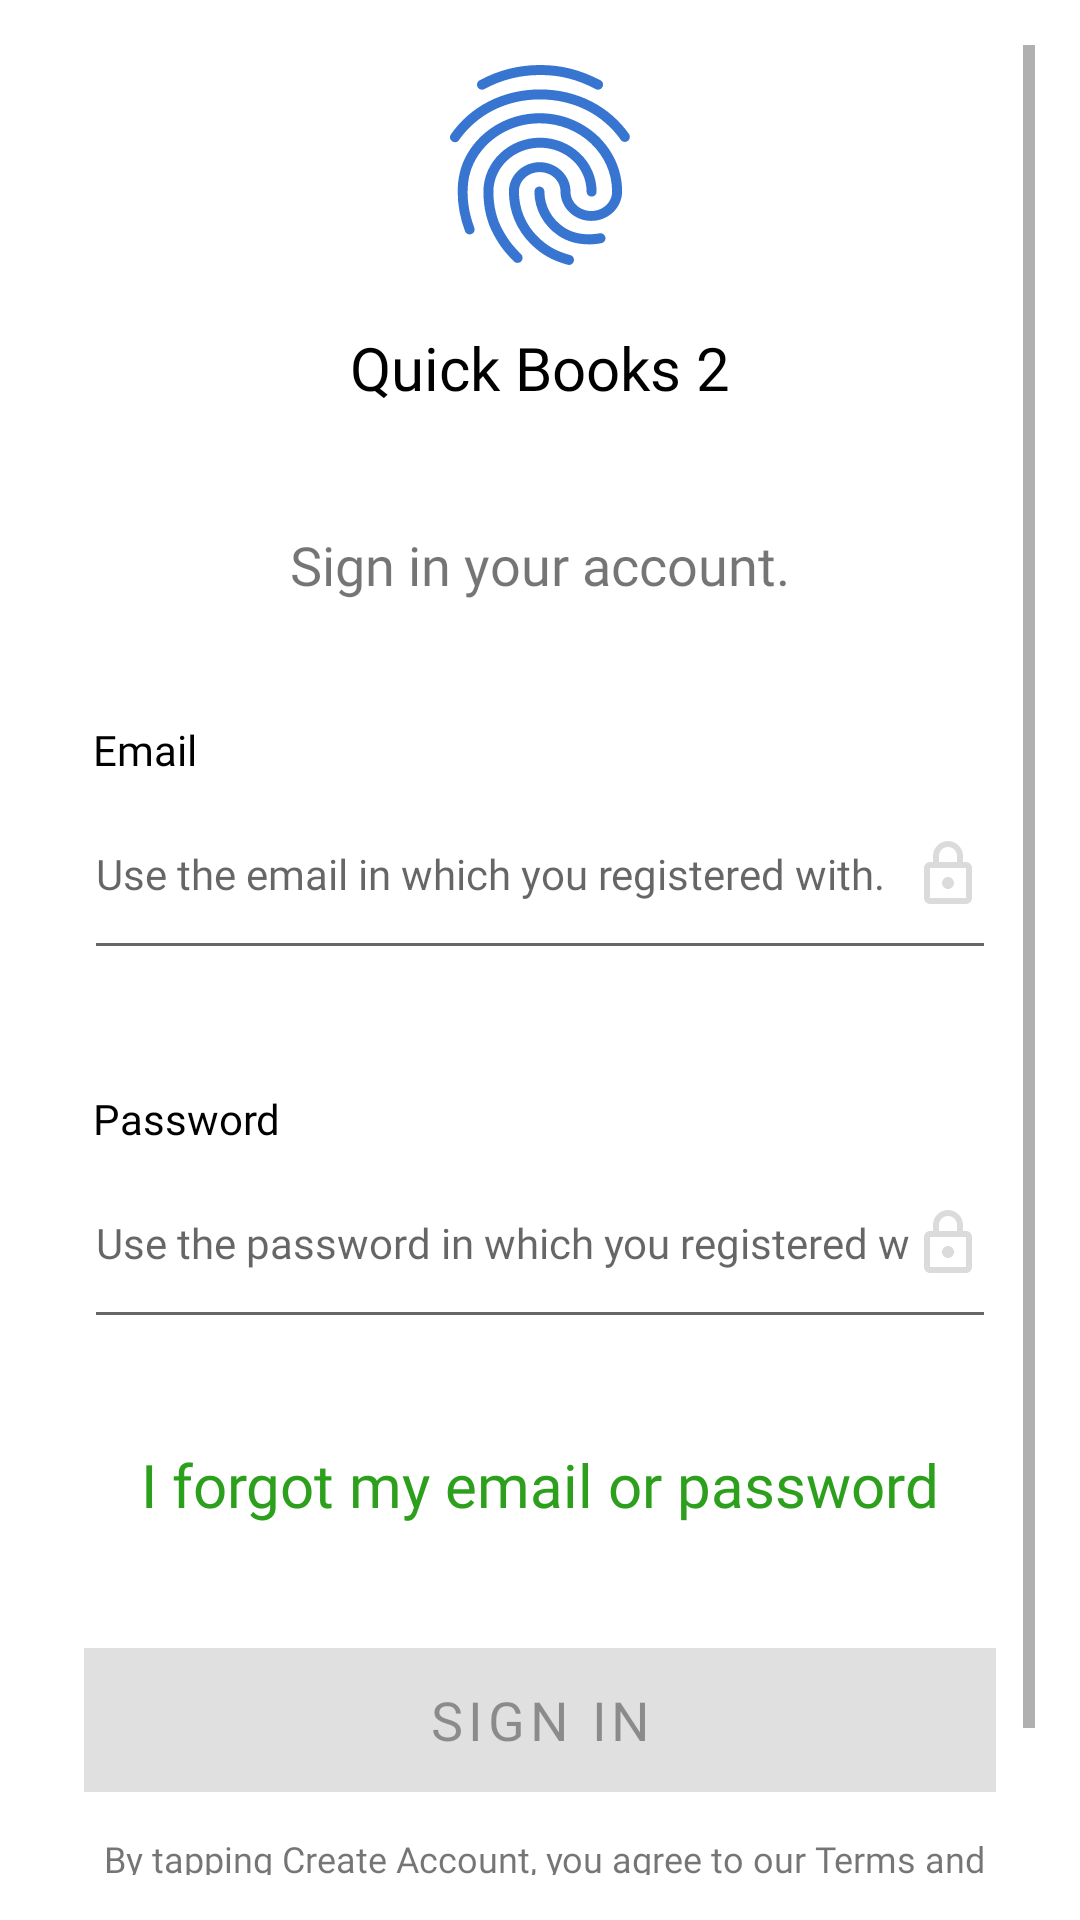

Produce the Android XML layout that renders to this screen, including the resource entries it uses.
<!-- AndroidManifest.xml: application theme Theme.QuickBooks2 -->
<!-- res/layout/activity_sign_in.xml -->
<?xml version="1.0" encoding="utf-8"?>
<ScrollView
    xmlns:android="http://schemas.android.com/apk/res/android"
    xmlns:app="http://schemas.android.com/apk/res-auto"
    xmlns:tools="http://schemas.android.com/tools"
    android:layout_width="match_parent"
    android:layout_height="match_parent"
    android:padding="15dp"
    tools:context=".SignIn">

    <androidx.constraintlayout.widget.ConstraintLayout
        android:layout_width="match_parent"
        android:layout_height="wrap_content">

    <ImageView
        android:id="@+id/textView"
        android:layout_width="80dp"
        android:layout_height="80dp"
        android:src="@drawable/fingerprint_icon"
        app:layout_constraintEnd_toEndOf="parent"
        app:layout_constraintStart_toStartOf="parent"
        app:layout_constraintTop_toTopOf="parent" />

    <TextView
        android:id="@+id/textView2"
        android:layout_width="wrap_content"
        android:layout_height="wrap_content"
        android:layout_marginTop="14dp"
        android:text="Quick Books 2"
        android:fontFamily="@font/avenir_next_demi"
        android:textColor="@color/black"
        android:textSize="20sp"
        app:layout_constraintEnd_toEndOf="parent"
        app:layout_constraintStart_toStartOf="parent"
        app:layout_constraintTop_toBottomOf="@+id/textView" />

    <TextView
        android:id="@+id/textView3"
        android:layout_width="wrap_content"
        android:layout_height="wrap_content"
        android:layout_marginTop="40dp"
        android:text="Sign in your account."
        android:textSize="18sp"
        android:fontFamily="@font/avenir_next_medium"
        app:layout_constraintEnd_toEndOf="parent"
        app:layout_constraintStart_toStartOf="parent"
        app:layout_constraintTop_toBottomOf="@+id/textView2" />

        <TextView
            android:id="@+id/tvEmailPlace"
            android:layout_width="wrap_content"
            android:layout_height="wrap_content"
            android:layout_marginStart="16dp"
            android:layout_marginTop="40dp"
            android:text="Email"
            android:textColor="@color/black"
            android:fontFamily="@font/avenir_next_rg"
            app:layout_constraintStart_toStartOf="parent"
            app:layout_constraintTop_toBottomOf="@+id/textView3" />

    <EditText
        android:id="@+id/etEmail"
        android:layout_width="match_parent"
        android:layout_height="wrap_content"
        android:layout_marginStart="13dp"
        android:layout_marginEnd="13dp"
        android:hint="Use the email in which you registered with."
        android:textSize="14sp"
        android:inputType="textEmailAddress"
        android:fontFamily="@font/avenir_next_rg"
        android:focusable="false"
        android:paddingTop="20dp"
        android:paddingBottom="20dp"
        android:drawableEnd="@drawable/closed_lock"
        app:layout_constraintEnd_toEndOf="parent"
        app:layout_constraintStart_toStartOf="parent"
        app:layout_constraintTop_toBottomOf="@+id/tvEmailPlace" />

        <TextView
            android:id="@+id/tvPasswordPlace"
            android:layout_width="wrap_content"
            android:layout_height="wrap_content"
            android:layout_marginStart="16dp"
            android:layout_marginTop="40dp"
            android:text="Password"
            android:textColor="@color/black"
            android:fontFamily="@font/avenir_next_rg"
            app:layout_constraintStart_toStartOf="parent"
            app:layout_constraintTop_toBottomOf="@+id/etEmail" />

        <EditText
            android:id="@+id/etPassword"
            android:layout_width="match_parent"
            android:layout_height="wrap_content"
            android:layout_marginStart="13dp"
            android:layout_marginEnd="13dp"
            android:hint="Use the password in which you registered with."
            android:inputType="textEmailAddress"
            android:fontFamily="@font/avenir_next_rg"
            android:textSize="14sp"
            android:focusable="false"
            android:paddingTop="20dp"
            android:paddingBottom="20dp"
            android:drawableEnd="@drawable/closed_lock"
            app:layout_constraintEnd_toEndOf="parent"
            app:layout_constraintStart_toStartOf="parent"
            app:layout_constraintTop_toBottomOf="@+id/tvPasswordPlace" />

        <TextView
            android:id="@+id/tvForgotPassword"
            android:layout_width="wrap_content"
            android:layout_height="wrap_content"
            android:layout_marginTop="35dp"
            android:fontFamily="@font/avenir_next_rg"
            android:text="I forgot my email or password"
            android:textColor="@color/main_color"
            android:textSize="20sp"
            app:layout_constraintEnd_toEndOf="parent"
            app:layout_constraintStart_toStartOf="parent"
            app:layout_constraintTop_toBottomOf="@+id/etPassword" />

        <com.google.android.material.button.MaterialButton
            android:id="@+id/btnSignIn"
            android:layout_width="match_parent"
            android:layout_height="60dp"
            android:layout_marginTop="35dp"
            android:layout_marginEnd="13dp"
            android:layout_marginStart="13dp"
            android:fontFamily="@font/avenir_next_medium"
            android:gravity="center"
            android:padding="10dp"
            android:text="Sign in"
            android:textAlignment="center"
            android:textSize="18sp"
            app:cornerRadius="0dp"
            app:icon="@drawable/lock"
            app:iconGravity="start"
            android:enabled="false"
            app:layout_constraintEnd_toEndOf="parent"
            app:layout_constraintStart_toStartOf="parent"
            app:layout_constraintTop_toBottomOf="@+id/tvForgotPassword" />

        <TextView
            android:id="@+id/textView9"
            android:layout_width="0dp"
            android:layout_height="wrap_content"
            android:layout_marginStart="16dp"
            android:layout_marginTop="8dp"
            android:layout_marginEnd="13dp"
            android:textAlignment="center"
            android:text="By tapping Create Account, you agree to our Terms and have read acknowledge our Global Privacy Statement."
            android:textSize="12sp"
            android:fontFamily="@font/avenir_next_rg"
            app:layout_constraintEnd_toEndOf="parent"
            app:layout_constraintHorizontal_bias="0.0"
            app:layout_constraintStart_toStartOf="parent"
            app:layout_constraintTop_toBottomOf="@+id/btnSignIn" />

        <TextView
            android:id="@+id/tvSignUp"
            android:layout_width="0dp"
            android:layout_height="wrap_content"
            android:layout_marginStart="16dp"
            android:layout_marginTop="30dp"
            android:layout_marginEnd="13dp"
            android:text="New to QuickBooks 2? Sign up"
            android:textColor="#7F7F7F"
            android:textSize="18sp"
            android:fontFamily="@font/avenir_next_rg"
            android:textAlignment="center"
            android:letterSpacing="-0.02"
            app:layout_constraintEnd_toEndOf="parent"
            app:layout_constraintHorizontal_bias="0.0"
            app:layout_constraintStart_toStartOf="parent"
            app:layout_constraintTop_toBottomOf="@+id/textView9" />

    </androidx.constraintlayout.widget.ConstraintLayout>

</ScrollView>
<!-- resources referenced by this layout -->
<resources>
  <color name="black">#FF000000</color>
  <color name="main_color">#2CA01C</color>
  <!-- drawable closed_lock (drawable) -->
  <vector android:alpha="0.8"
      android:height="24dp"
      android:tint="#D2D2D2"
      android:viewportHeight="24"
      android:viewportWidth="24"
      android:width="24dp"
      xmlns:android="http://schemas.android.com/apk/res/android">
      <path android:fillColor="@android:color/white"
          android:pathData="M18,8h-1L17,6c0,-2.76 -2.24,-5 -5,-5S7,3.24 7,
          6v2L6,8c-1.1,0 -2,0.9 -2,2v10c0,1.1 0.9,2 2,2h12c1.1,0 2,-0.9 2,
          -2L20,10c0,-1.1 -0.9,-2 -2,-2zM9,6c0,-1.66 1.34,-3 3,-3s3,1.34 3,
          3v2L9,8L9,6zM18,20L6,20L6,10h12v10zM12,17c1.1,0 2,-0.9 2,-2s-0.9,
          -2 -2,-2 -2,0.9 -2,2 0.9,2 2,2z"/>
  </vector>
  <!-- drawable fingerprint_icon: vector/xml drawable (drawable, 2401 chars, omitted) -->
  <style name="Theme.QuickBooks2" parent="Theme.MaterialComponents.DayNight.NoActionBar">
          
          <item name="colorPrimary">@color/main_color</item>
          <item name="colorPrimaryVariant">#124C73D6</item>
          <item name="colorOnPrimary">@color/white</item>
          
          <item name="colorSecondary">@color/main_color</item>
          <item name="colorSecondaryVariant">@color/teal_700</item>
          <item name="colorOnSecondary">@color/black</item>
          
          <item name="android:statusBarColor" tools:targetApi="l">?attr/colorPrimaryVariant</item>
          
      </style>
  <color name="white">#FFFFFFFF</color>
  <color name="teal_700">#FF018786</color>
</resources>
